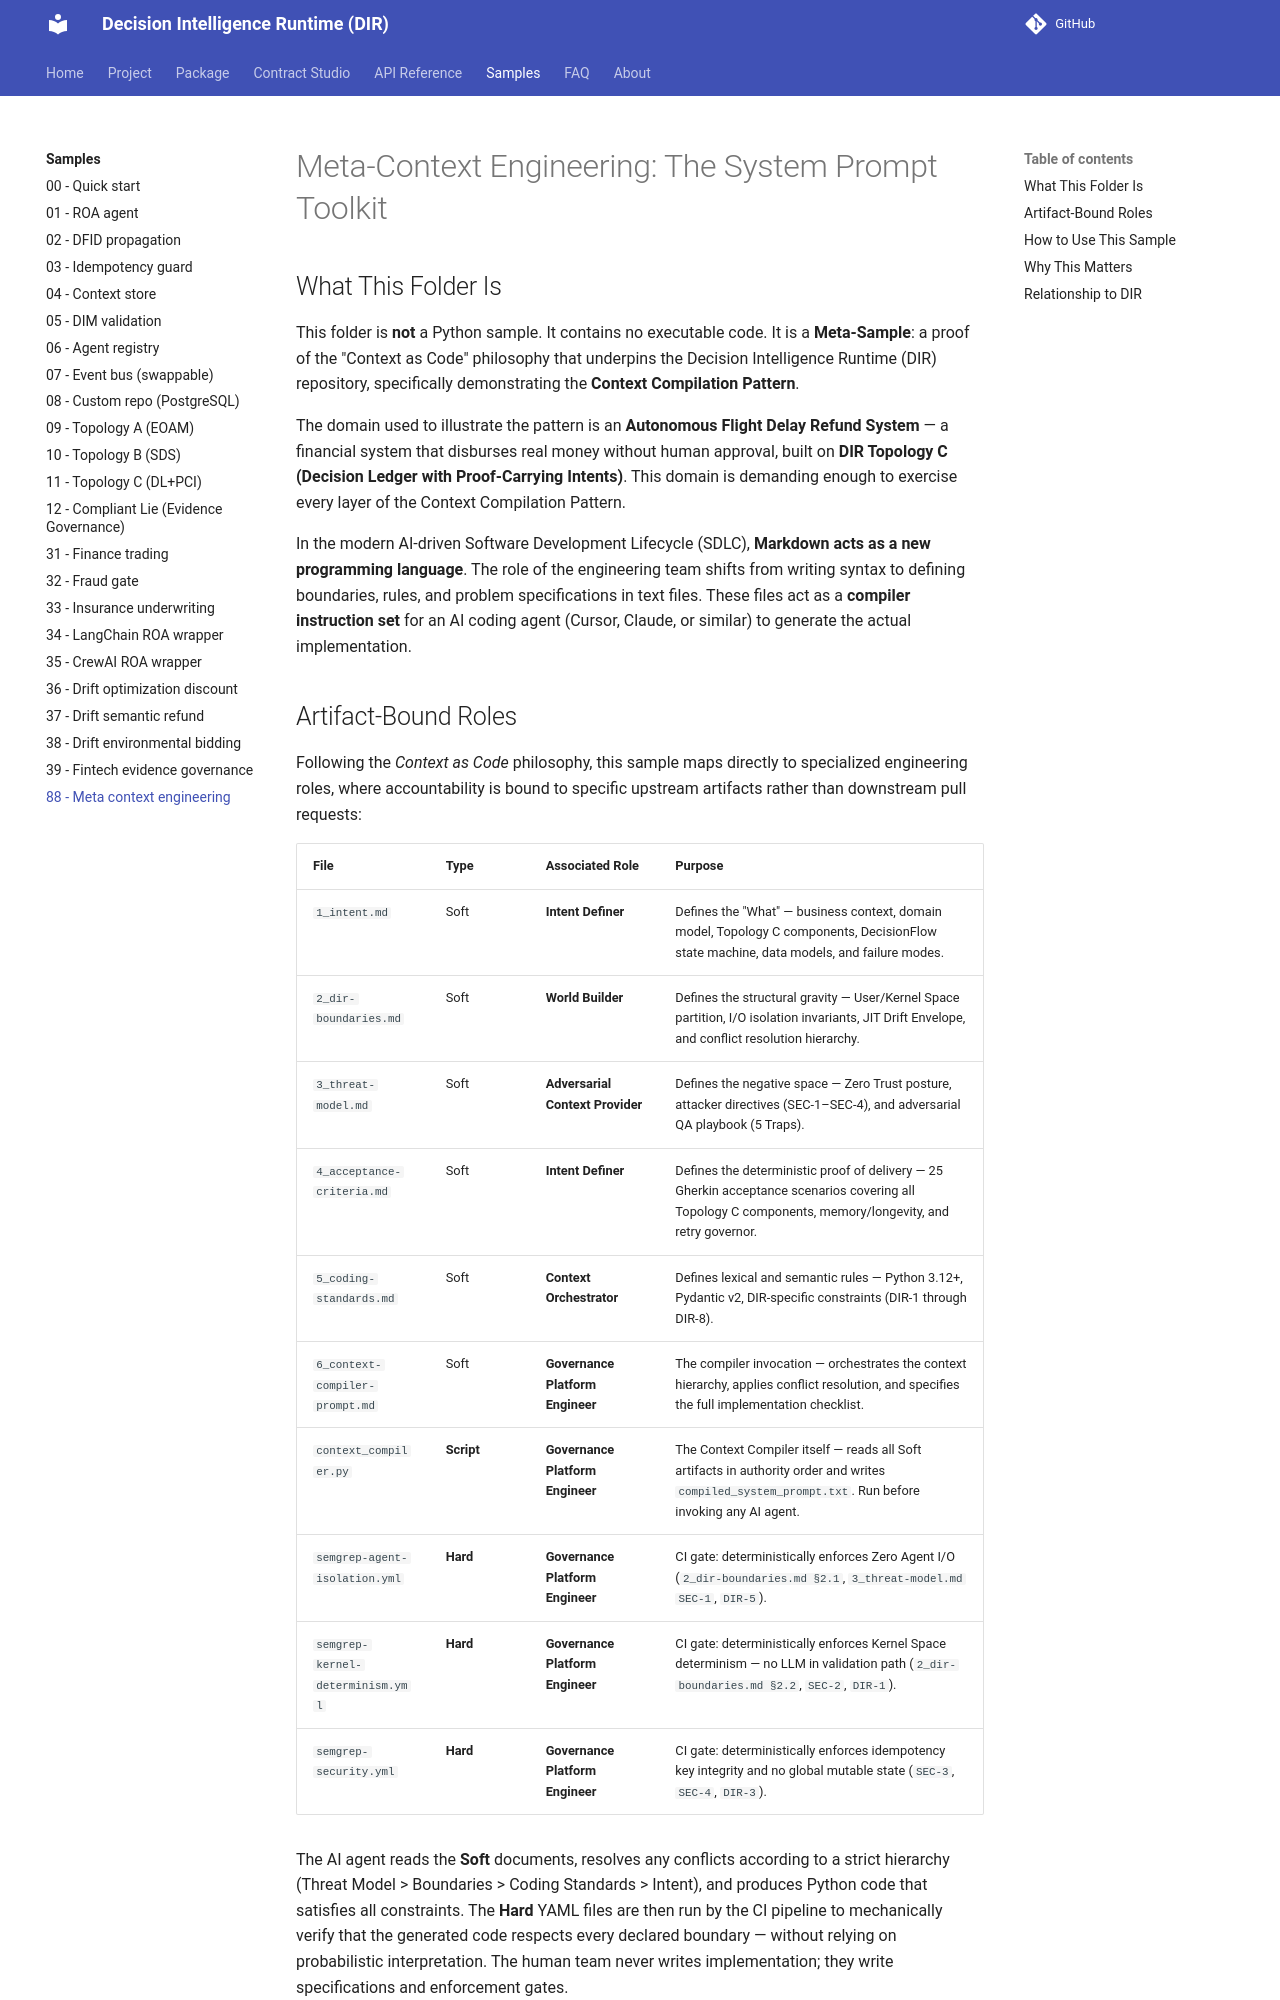

repository: huka81/decision-intelligence-runtime · page: 09-pages/samples/88_meta_context_engineering/index.html · generator: mkdocs

# Meta-Context Engineering: The System Prompt Toolkit

## What This Folder Is

This folder is **not** a Python sample. It contains no executable code. It is a **Meta-Sample**: a proof of the "Context as Code" philosophy that underpins the Decision Intelligence Runtime (DIR) repository, specifically demonstrating the **Context Compilation Pattern**.

The domain used to illustrate the pattern is an **Autonomous Flight Delay Refund System** — a financial system that disburses real money without human approval, built on **DIR Topology C (Decision Ledger with Proof-Carrying Intents)**. This domain is demanding enough to exercise every layer of the Context Compilation Pattern.

In the modern AI-driven Software Development Lifecycle (SDLC), **Markdown acts as a new programming language**. The role of the engineering team shifts from writing syntax to defining boundaries, rules, and problem specifications in text files. These files act as a **compiler instruction set** for an AI coding agent (Cursor, Claude, or similar) to generate the actual implementation.

## Artifact-Bound Roles

Following the *Context as Code* philosophy, this sample maps directly to specialized engineering roles, where accountability is bound to specific upstream artifacts rather than downstream pull requests:

| File | Type | Associated Role | Purpose |
|------|------|-----------------|---------|
| `1_intent.md` | Soft | **Intent Definer** | Defines the "What" — business context, domain model, Topology C components, DecisionFlow state machine, data models, and failure modes. |
| `2_dir-boundaries.md` | Soft | **World Builder** | Defines the structural gravity — User/Kernel Space partition, I/O isolation invariants, JIT Drift Envelope, and conflict resolution hierarchy. |
| `3_threat-model.md` | Soft | **Adversarial Context Provider** | Defines the negative space — Zero Trust posture, attacker directives (SEC-1–SEC-4), and adversarial QA playbook (5 Traps). |
| `4_acceptance-criteria.md` | Soft | **Intent Definer** | Defines the deterministic proof of delivery — 25 Gherkin acceptance scenarios covering all Topology C components, memory/longevity, and retry governor. |
| `5_coding-standards.md` | Soft | **Context Orchestrator** | Defines lexical and semantic rules — Python 3.12+, Pydantic v2, DIR-specific constraints (DIR-1 through DIR-8). |
| `6_context-compiler-prompt.md` | Soft | **Governance Platform Engineer** | The compiler invocation — orchestrates the context hierarchy, applies conflict resolution, and specifies the full implementation checklist. |
| `context_compiler.py` | **Script** | **Governance Platform Engineer** | The Context Compiler itself — reads all Soft artifacts in authority order and writes `compiled_system_prompt.txt`. Run before invoking any AI agent. |
| `semgrep-agent-isolation.yml` | **Hard** | **Governance Platform Engineer** | CI gate: deterministically enforces Zero Agent I/O (`2_dir-boundaries.md §2.1`, `3_threat-model.md SEC-1`, `DIR-5`). |
| `semgrep-kernel-determinism.yml` | **Hard** | **Governance Platform Engineer** | CI gate: deterministically enforces Kernel Space determinism — no LLM in validation path (`2_dir-boundaries.md §2.2`, `SEC-2`, `DIR-1`). |
| `semgrep-security.yml` | **Hard** | **Governance Platform Engineer** | CI gate: deterministically enforces idempotency key integrity and no global mutable state (`SEC-3`, `SEC-4`, `DIR-3`). |

The AI agent reads the **Soft** documents, resolves any conflicts according to a strict hierarchy (Threat Model > Boundaries > Coding Standards > Intent), and produces Python code that satisfies all constraints. The **Hard** YAML files are then run by the CI pipeline to mechanically verify that the generated code respects every declared boundary — without relying on probabilistic interpretation. The human team never writes implementation; they write specifications and enforcement gates.
